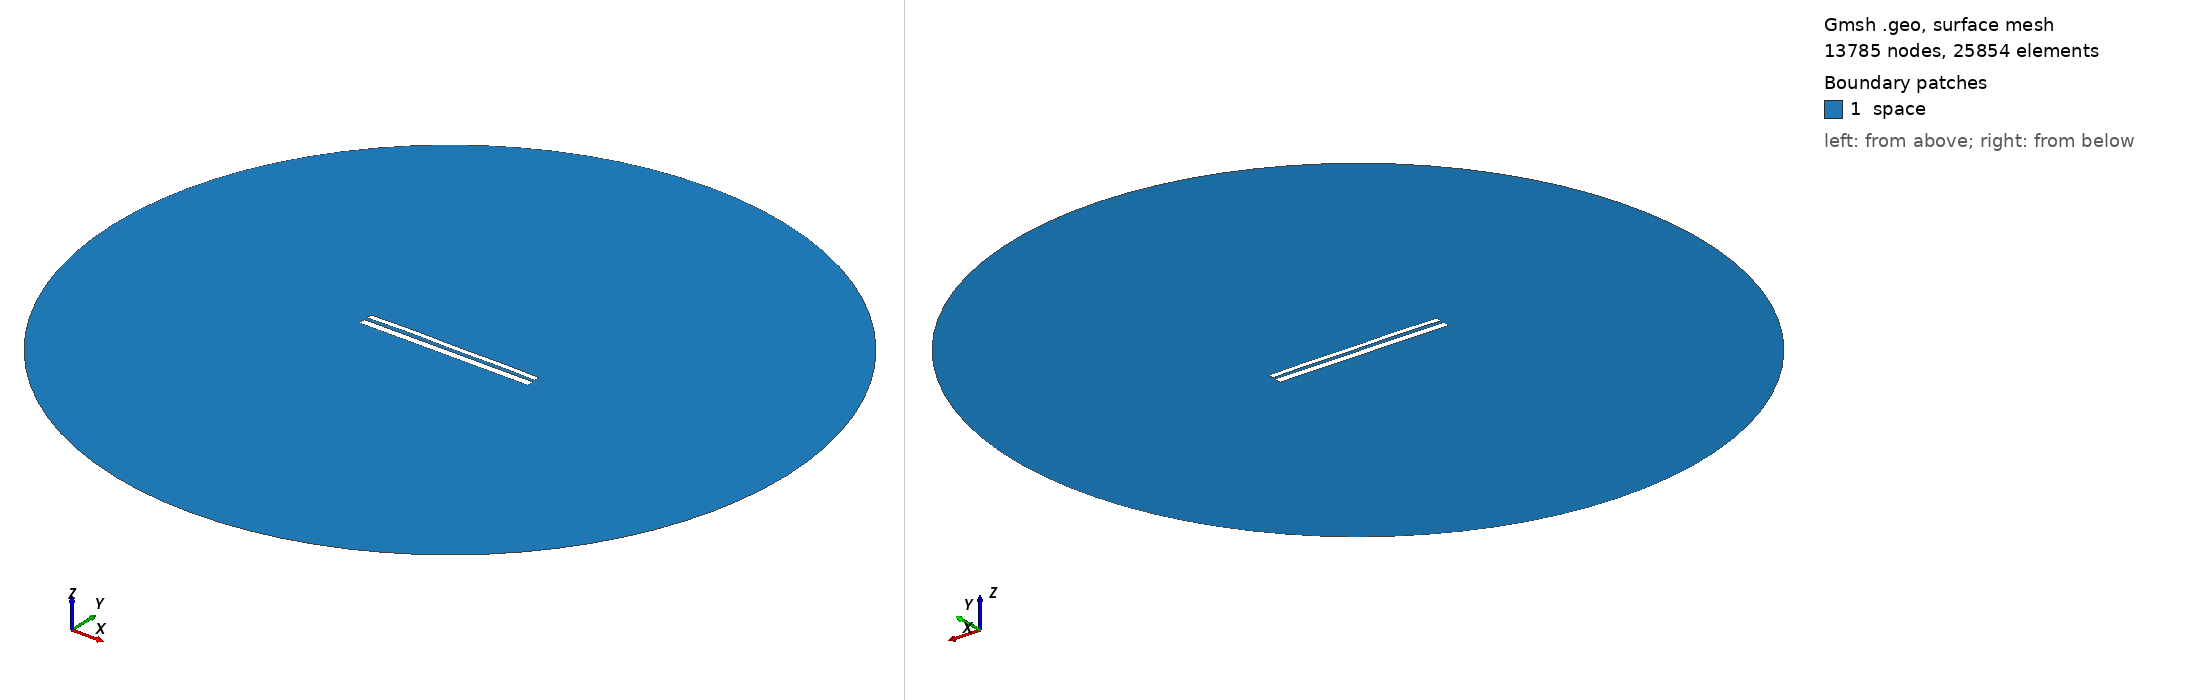

Gmsh geometry script, surface-meshed: 13785 nodes, 25854 surface elements. Boundary patches (legend numbers): 1 space. Left view from above one corner, right view from below the opposite corner. Legend entries are the model's physical surfaces. The drawing asked Gmsh for element sizes between 1% and 20% of the model's largest extent; the script's own settings can give other sizes.

=== 10370.geo (drawn) ===
//---------------------------------------
// Geometry kernel
//---------------------------------------

SetFactory("OpenCASCADE");



//---------------------------------------
// Parameters of the geometry
//---------------------------------------

// Overetch of the upper plate
overetch = 0.375;

// Distance between the plates
distance = 1.75;

// Discretization over the x axis (for the deformation)
nx = 50; 

// Length of the plate
L = 100 - overetch; 

// Number of modes
n = 4; 

// 1st mode coefficient
coeff(1) = 0.0;
beta(1) = 0.596864 * 3.1415926535 / L;

// 2nd mode coefficient
coeff(2) = 0.15;
beta(2) = 1.49418 * 3.1415926535 / L;

// 3rd mode coefficient
coeff(3) = 0.07499999999999998;
beta(3) = 2.50025 * 3.1415926535 / L;

// 4th mode coefficient
coeff(4) = 0.15;
beta(4) = 3.49999 * 3.1415926535 / L;



//---------------------------------------
// Upper plate (deformed rectangle)
//---------------------------------------

// Coordiantes of the upper plate
xmin = -50;
xmax = 50 - overetch;

// Height of the upper plate
yheight = 4 - 2 * overetch;

// Indexes of the points
UpperID[] = {};
LowerID[] = {};
LeftID[] = {};
RightID[] = {};

// Point index
p = 1;

// Horizontal edges
For i In {1:nx}
    x = xmin + (i-1)*(xmax - xmin)/(nx-1);

    y_bottom = distance / 2 + overetch;
    For j In {1:n}
        C = (Cosh(beta(j)*L) + Cos(beta(j)*L)) / (Sinh(beta(j)*L) + Sin(beta(j)*L));
        y_bottom  = y_bottom + coeff(j) * (Cosh(beta(j)*(x+50)) - Cos(beta(j)*(x+50)) - C * (Sinh(beta(j)*(x+50)) - Sin(beta(j)*(x+50))));
    EndFor

    y_top = y_bottom + yheight;

    Point(p) = {x, y_top, 0, 1.0};
    UpperID[i] = p;
    p = p + 1;

    Point(p) = {x, y_bottom, 0, 1.0};
    LowerID[i] = p;
    p = p + 1;
EndFor

// Create point lists
UpperPts[] = {}; LowerPts[] = {};
For i In {1:nx}
  UpperPts[] += {UpperID[i]};
  LowerPts[] += {LowerID[i]};
EndFor

// Build splines
Spline(1) = {UpperPts[]};
Spline(2) = {LowerPts[]};
Line(3) = {LowerPts[nx-1], UpperPts[nx-1]};
Line(4) = {LowerPts[0], UpperPts[0]};

// Build the plane surface
Curve Loop(1) = {2, 3, -1, -4};
Plane Surface(1) = {1};



//---------------------------------------
// Lower plate (rectangle)
//---------------------------------------

// Vertices
Point(1001) = {-50, -1, 0, 1.0};
Point(1002) = { 50, -1, 0, 1.0};
Point(1003) = { 50,  -5, 0, 1.0};
Point(1004) = {-50,  -5, 0, 1.0};

// Edges
Line(5) = {1001, 1002};
Line(6) = {1002, 1003};
Line(7) = {1003, 1004};
Line(8) = {1004, 1001};

// Plane surface
Line Loop(2) = {5, 6, 7, 8};
Plane Surface(2) = {2}; 



//---------------------------------------
// Outer (fictious) boundary
//---------------------------------------

// Points
Point(1005) = {0, 0, 0};       // Center
Point(1006) = {200, 0, 0};     // Start point
Point(1007) = {0, 200, 0};     // 90 degrees
Point(1008) = {-200, 0, 0};    // 180 degrees
Point(1009) = {0, -200, 0};    // 270 degrees

// Circle arcs (each needs start, center, end)
Circle(9) = {1006, 1005, 1007};
Circle(10) = {1007, 1005, 1008};
Circle(11) = {1008, 1005, 1009};
Circle(12) = {1009, 1005, 1006};

// Plane surface for the entire domain
Curve Loop(3) = {9, 10, 11, 12};
Surface(3) = {3};

// Subtract the plates from the whole domain to obtain the actual domain where we want to solve the equations
BooleanDifference{ Surface{3}; Delete; }{ Surface{1}; Surface{2}; Delete; }




//---------------------------------------
// Transfinite Lines/Curves
//---------------------------------------

// Set the number of points on the boundaries
r = 7;

// Plates
Transfinite Curve {1, 2} = 50*r Using Progression 1;
Transfinite Curve {3, 4} = 2*r Using Progression 1;
Transfinite Line {5, 7} = 50*r Using Progression 1;
Transfinite Line {6, 8} = 2*r Using Progression 1;

// Outer boundary
Transfinite Line {9, 10, 11, 12} = 20 Using Progression 1;



//---------------------------------------
// Physical groups
//---------------------------------------                

// Physical curves (boundaries)
Physical Line("force_segment", 10) = {2};
Physical Line("upper_plate", 11) = {1, 3, 4};
Physical Line("lower_plate", 12) = {5, 6, 7, 8};
Physical Line("boundary", 20) = {9, 10, 11, 12};

// Physical Surfaces
Physical Surface("space", 30) = {3};



//---------------------------------------
// 6. Generate the Mesh
//---------------------------------------

// 2D mesh generation
Mesh 2;
